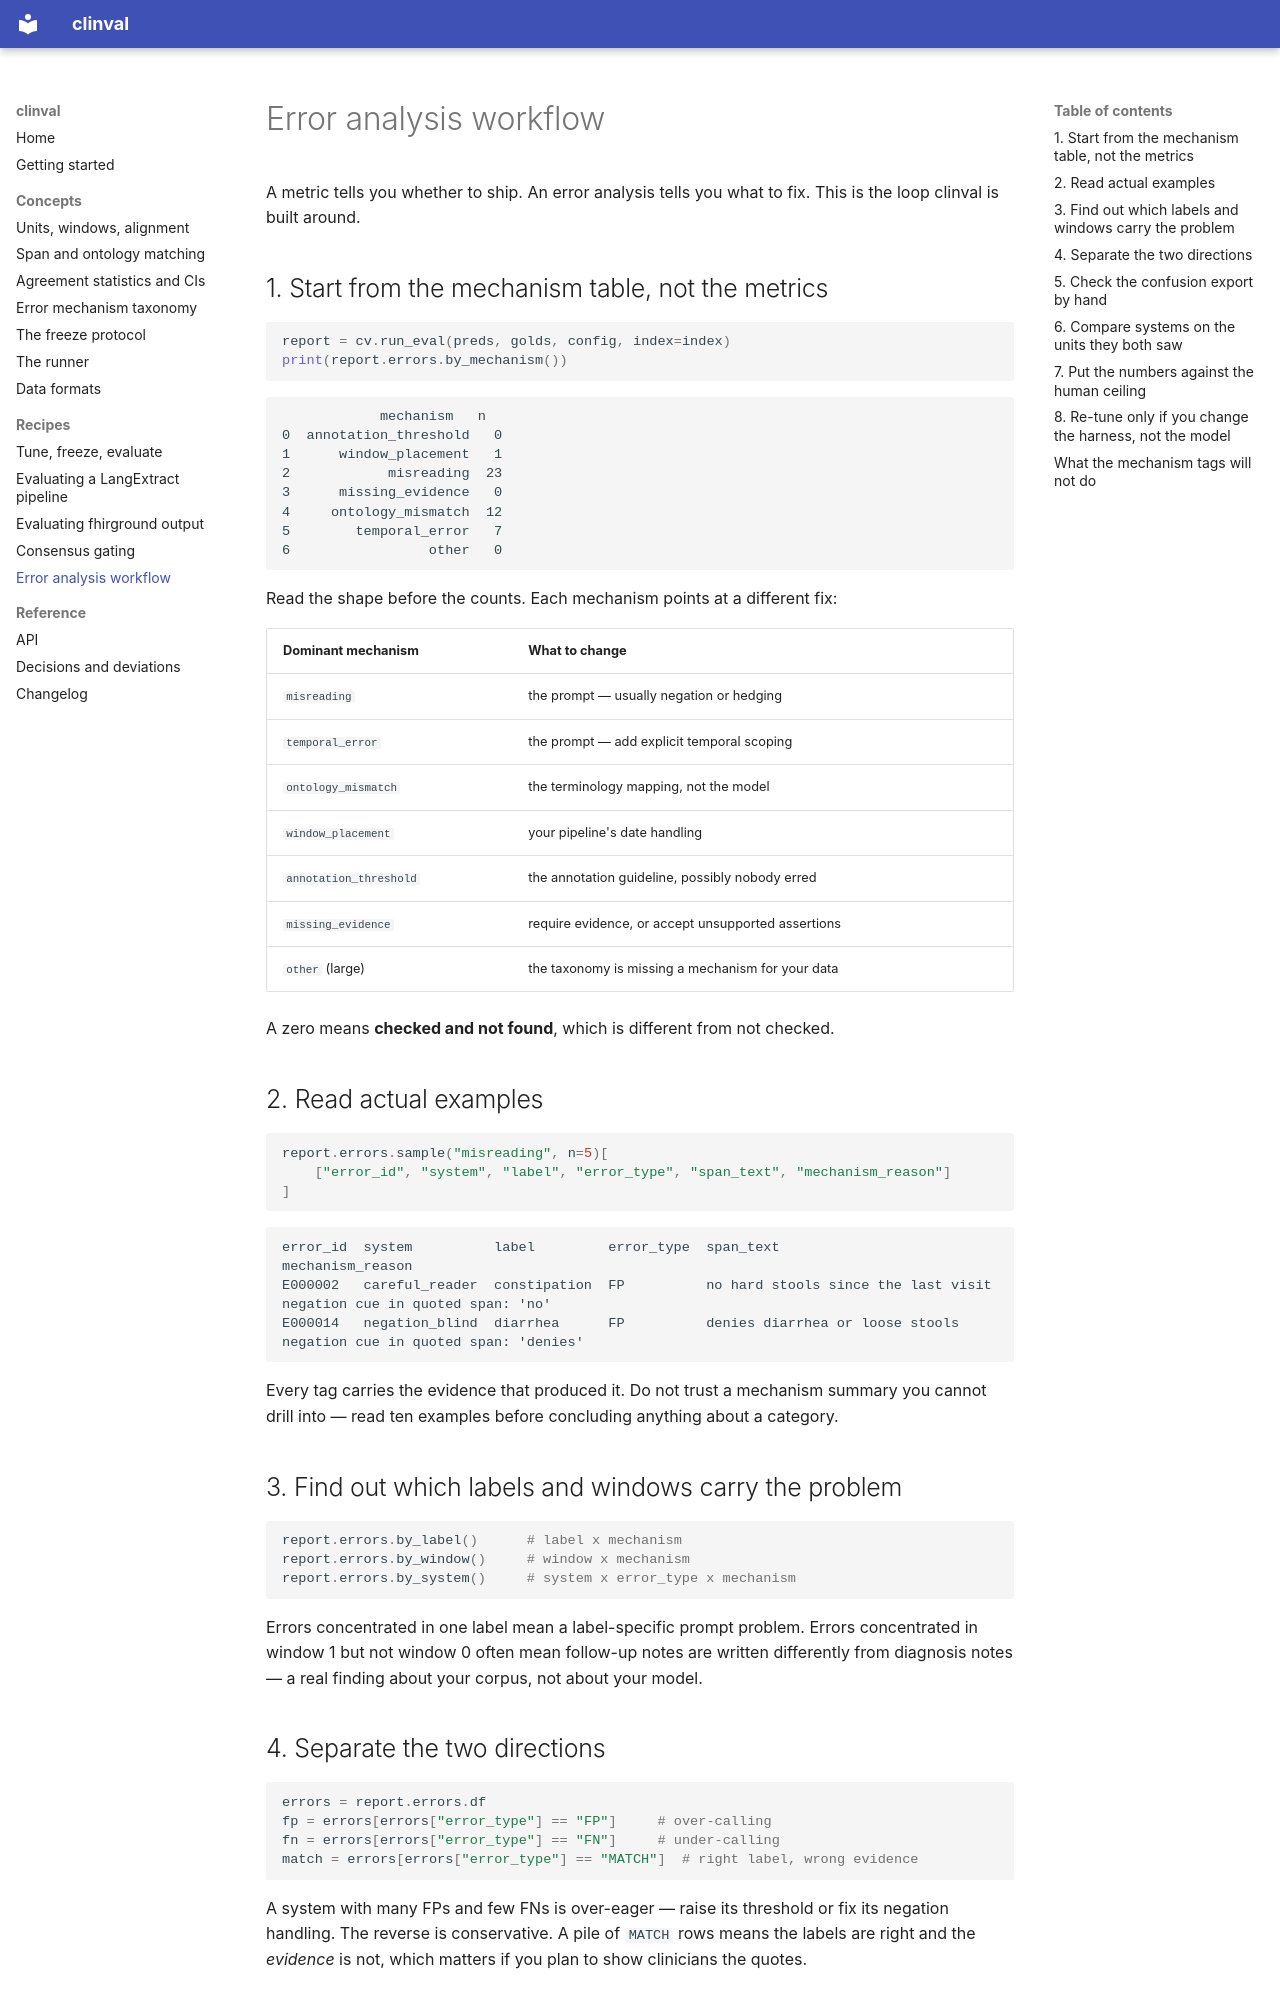

repository: DanPalBCM/clinval · page: recipes/error-analysis/index.html · generator: mkdocs

# Error analysis workflow

A metric tells you whether to ship. An error analysis tells you what to fix.
This is the loop clinval is built around.

## 1. Start from the mechanism table, not the metrics

```python
report = cv.run_eval(preds, golds, config, index=index)
print(report.errors.by_mechanism())
```

```
            mechanism   n
0  annotation_threshold   0
1      window_placement   1
2            misreading  23
3      missing_evidence   0
4     ontology_mismatch  12
5        temporal_error   7
6                 other   0
```

Read the shape before the counts. Each mechanism points at a different fix:

| Dominant mechanism | What to change |
| --- | --- |
| `misreading` | the prompt — usually negation or hedging |
| `temporal_error` | the prompt — add explicit temporal scoping |
| `ontology_mismatch` | the terminology mapping, not the model |
| `window_placement` | your pipeline's date handling |
| `annotation_threshold` | the annotation guideline, possibly nobody erred |
| `missing_evidence` | require evidence, or accept unsupported assertions |
| `other` (large) | the taxonomy is missing a mechanism for your data |

A zero means **checked and not found**, which is different from not checked.

## 2. Read actual examples

```python
report.errors.sample("misreading", n=5)[
    ["error_id", "system", "label", "error_type", "span_text", "mechanism_reason"]
]
```

```
error_id  system          label         error_type  span_text                              mechanism_reason
E000002   careful_reader  constipation  FP          no hard stools since the last visit    negation cue in quoted span: 'no'
E000014   negation_blind  diarrhea      FP          denies diarrhea or loose stools        negation cue in quoted span: 'denies'
```

Every tag carries the evidence that produced it. Do not trust a mechanism
summary you cannot drill into — read ten examples before concluding anything
about a category.

## 3. Find out which labels and windows carry the problem

```python
report.errors.by_label()      # label x mechanism
report.errors.by_window()     # window x mechanism
report.errors.by_system()     # system x error_type x mechanism
```

Errors concentrated in one label mean a label-specific prompt problem. Errors
concentrated in window 1 but not window 0 often mean follow-up notes are
written differently from diagnosis notes — a real finding about your corpus,
not about your model.

## 4. Separate the two directions

```python
errors = report.errors.df
fp = errors[errors["error_type"] == "FP"]     # over-calling
fn = errors[errors["error_type"] == "FN"]     # under-calling
match = errors[errors["error_type"] == "MATCH"]  # right label, wrong evidence
```

A system with many FPs and few FNs is over-eager — raise its threshold or fix
its negation handling. The reverse is conservative. A pile of `MATCH` rows
means the labels are right and the *evidence* is not, which matters if you plan
to show clinicians the quotes.
